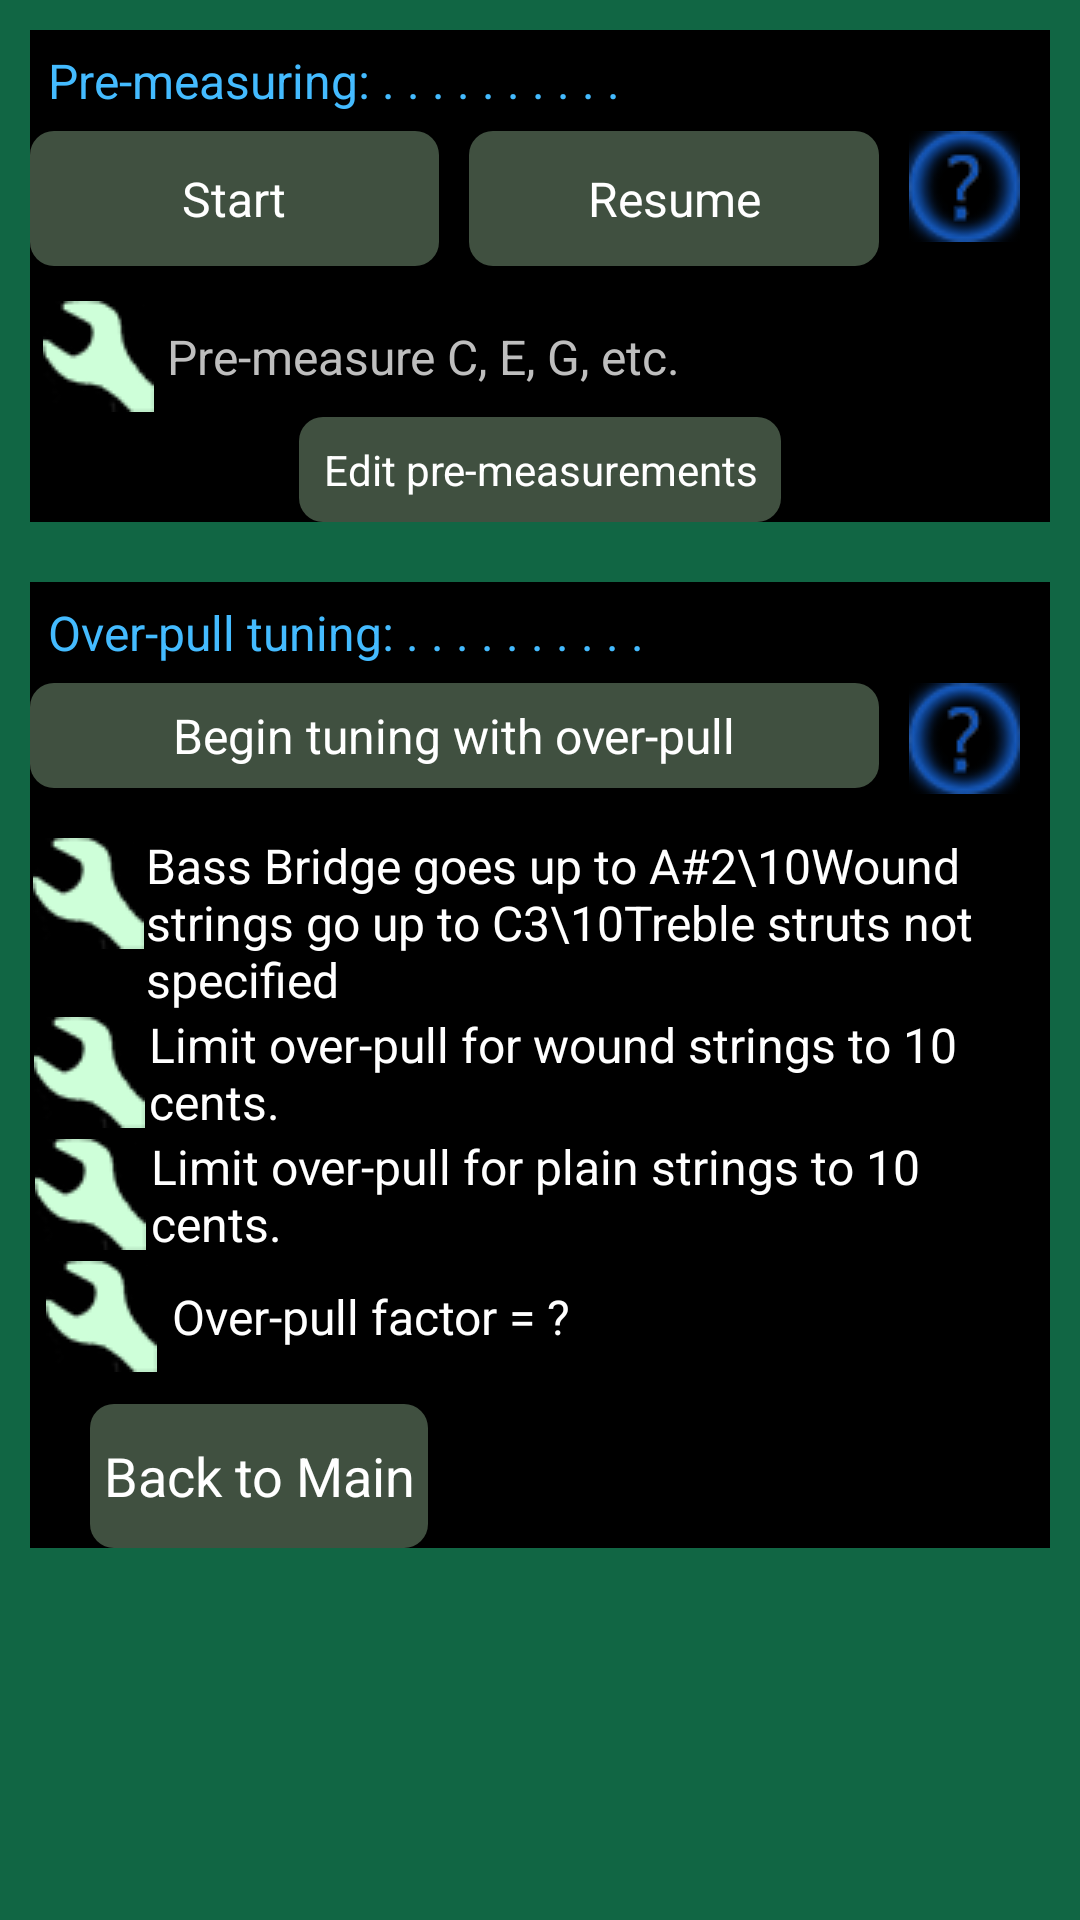

The Android layout XML behind this screen, and the referenced resources:
<!-- AndroidManifest.xml: application theme AppTheme -->
<!-- res/layout/overpull.xml -->
<?xml version="1.0" encoding="utf-8"?>
<ScrollView xmlns:android="http://schemas.android.com/apk/res/android"
    android:id="@+id/topLayout"
    android:background="#116644"
    android:layout_width="match_parent"
    android:layout_height="match_parent">
    <LinearLayout
        android:orientation="vertical"
        android:layout_width="match_parent"
        android:layout_height="wrap_content">
        <LinearLayout
            android:orientation="vertical"
            android:background="#000000"
            android:layout_width="match_parent"
            android:layout_height="match_parent"
            android:layout_margin="10sp">
            <TextView
                android:textSize="16sp"
                android:textColor="#44bbff"
                android:layout_width="match_parent"
                android:layout_height="wrap_content"
                android:layout_margin="6sp"
                android:text="Pre-measuring: . . . . . . . . . ."/>
            <RelativeLayout
                android:layout_width="match_parent"
                android:layout_height="55sp">
                <ImageButton
                    android:id="@+id/beginResumeHelpButton"
                    android:background="@android:color/transparent"
                    android:layout_width="wrap_content"
                    android:layout_height="wrap_content"
                    android:layout_marginLeft="10dp"
                    android:layout_marginRight="10dp"
                    android:src="@drawable/help37"
                    android:layout_alignParentRight="true"
                    android:onClick="onClick"/>
                <LinearLayout
                    android:layout_width="match_parent"
                    android:layout_height="match_parent"
                    android:layout_toLeftOf="@+id/beginResumeHelpButton"
                    android:layout_alignParentLeft="true">
                    <Button
                        android:textSize="16sp"
                        android:textColor="#ffffffff"
                        android:id="@+id/beginPreButton"
                        android:background="@drawable/roundedbuttonlight"
                        android:layout_width="0px"
                        android:layout_height="45sp"
                        android:layout_marginRight="5sp"
                        android:text="Start"
                        android:singleLine="false"
                        android:layout_weight="10"
                        android:layout_alignParentLeft="true"
                        android:onClick="onClick"/>
                    <Button
                        android:textSize="16sp"
                        android:textColor="#ffffffff"
                        android:id="@+id/resumeButton"
                        android:background="@drawable/roundedbuttonlight"
                        android:layout_width="0px"
                        android:layout_height="45sp"
                        android:layout_marginLeft="5sp"
                        android:text="Resume"
                        android:layout_weight="10"
                        android:layout_toLeftOf="@+id/beginResumeHelpButton"
                        android:onClick="onClick"/>
                </LinearLayout>
            </RelativeLayout>
            <LinearLayout
                android:orientation="horizontal"
                android:layout_width="match_parent"
                android:layout_height="wrap_content">
                <ImageButton
                    android:id="@+id/adjPreMethod"
                    android:background="@android:color/transparent"
                    android:padding="5px"
                    android:layout_width="wrap_content"
                    android:layout_height="wrap_content"
                    android:src="@drawable/wrench37"
                    android:layout_weight="1"
                    android:onClick="onClick"/>
                <TextView
                    android:textSize="16sp"
                    android:layout_gravity="center_vertical"
                    android:id="@+id/preMethod"
                    android:layout_width="wrap_content"
                    android:layout_height="wrap_content"
                    android:text="Pre-measure C, E, G, etc."
                    android:layout_weight="22"/>
            </LinearLayout>
            <Button
                android:textSize="14sp"
                android:textColor="#ffffffff"
                android:layout_gravity="center_horizontal"
                android:id="@+id/editPre"
                android:background="@drawable/roundedbuttonlight"
                android:paddingLeft="8dp"
                android:paddingRight="8dp"
                android:layout_width="wrap_content"
                android:layout_height="35sp"
                android:text="Edit pre-measurements"
                android:singleLine="false"
                android:onClick="onClick"/>
        </LinearLayout>
        <LinearLayout
            android:orientation="vertical"
            android:background="#000000"
            android:layout_width="match_parent"
            android:layout_height="match_parent"
            android:layout_margin="10sp">
            <TextView
                android:textSize="16sp"
                android:textColor="#44bbff"
                android:layout_width="match_parent"
                android:layout_height="wrap_content"
                android:layout_margin="6sp"
                android:text="Over-pull tuning: . . . . . . . . . ."/>
            <RelativeLayout
                android:layout_width="match_parent"
                android:layout_height="50sp">
                <ImageButton
                    android:id="@+id/beginTuneHelpButton"
                    android:background="@android:color/transparent"
                    android:layout_width="wrap_content"
                    android:layout_height="wrap_content"
                    android:layout_marginLeft="10dp"
                    android:layout_marginRight="10dp"
                    android:src="@drawable/help37"
                    android:layout_alignParentRight="true"
                    android:onClick="onClick"/>
                <Button
                    android:textSize="16sp"
                    android:textColor="#ffffffff"
                    android:id="@+id/beginTuneButton"
                    android:background="@drawable/roundedbuttonlight"
                    android:layout_width="match_parent"
                    android:layout_height="35sp"
                    android:text="Begin tuning with over-pull"
                    android:singleLine="false"
                    android:layout_toLeftOf="@+id/beginTuneHelpButton"
                    android:layout_alignParentLeft="true"
                    android:onClick="onClick"/>
            </RelativeLayout>
            <LinearLayout
                android:orientation="horizontal"
                android:layout_width="match_parent"
                android:layout_height="wrap_content">
                <ImageButton
                    android:id="@+id/adjBassUpTo"
                    android:background="@android:color/transparent"
                    android:padding="5px"
                    android:layout_width="wrap_content"
                    android:layout_height="wrap_content"
                    android:src="@drawable/wrench37"
                    android:layout_weight="1"
                    android:onClick="onClick"/>
                <TextView
                    android:textSize="16sp"
                    android:textColor="#ffffffff"
                    android:layout_gravity="center_vertical"
                    android:id="@+id/bassBridgeUpTo"
                    android:layout_width="wrap_content"
                    android:layout_height="wrap_content"
                    android:text="Bass Bridge goes up to A#2\10Wound strings go up to C3\10Treble struts not specified"
                    android:layout_weight="22"/>
            </LinearLayout>
            <LinearLayout
                android:orientation="horizontal"
                android:layout_width="match_parent"
                android:layout_height="wrap_content">
                <ImageButton
                    android:id="@+id/adjBassSafetyLimit"
                    android:background="@android:color/transparent"
                    android:padding="5px"
                    android:layout_width="wrap_content"
                    android:layout_height="wrap_content"
                    android:src="@drawable/wrench37"
                    android:layout_weight="1"
                    android:onClick="onClick"/>
                <TextView
                    android:textSize="16sp"
                    android:textColor="#ffffffff"
                    android:layout_gravity="center_vertical"
                    android:id="@+id/bassSafetyLimit"
                    android:layout_width="wrap_content"
                    android:layout_height="wrap_content"
                    android:text="Limit over-pull for wound strings to 10 cents."
                    android:layout_weight="22"/>
            </LinearLayout>
            <LinearLayout
                android:orientation="horizontal"
                android:layout_width="match_parent"
                android:layout_height="wrap_content">
                <ImageButton
                    android:id="@+id/adjTrebleSafetyLimit"
                    android:background="@android:color/transparent"
                    android:padding="5px"
                    android:layout_width="wrap_content"
                    android:layout_height="wrap_content"
                    android:src="@drawable/wrench37"
                    android:layout_weight="1"
                    android:onClick="onClick"/>
                <TextView
                    android:textSize="16sp"
                    android:textColor="#ffffffff"
                    android:layout_gravity="center_vertical"
                    android:id="@+id/trebleSafetyLimit"
                    android:layout_width="wrap_content"
                    android:layout_height="wrap_content"
                    android:text="Limit over-pull for plain strings to 10 cents."
                    android:layout_weight="22"/>
            </LinearLayout>
            <LinearLayout
                android:orientation="horizontal"
                android:layout_width="match_parent"
                android:layout_height="wrap_content">
                <ImageButton
                    android:id="@+id/adjOPfactor"
                    android:background="@android:color/transparent"
                    android:padding="5px"
                    android:layout_width="wrap_content"
                    android:layout_height="wrap_content"
                    android:src="@drawable/wrench37"
                    android:layout_weight="1"
                    android:onClick="onClick"/>
                <TextView
                    android:textSize="16sp"
                    android:textColor="#ffffffff"
                    android:layout_gravity="center_vertical"
                    android:id="@+id/OPfactor"
                    android:layout_width="wrap_content"
                    android:layout_height="wrap_content"
                    android:text="Over-pull factor = ?"
                    android:layout_weight="22"/>
            </LinearLayout>
            <Button
                android:textColor="#ffffffff"
                android:background="@drawable/roundedbuttonlight"
                android:layout_width="wrap_content"
                android:layout_height="wrap_content"
                android:layout_marginLeft="20sp"
                android:layout_marginTop="9sp"
                android:text=" Back to Main "
                android:onClick="mainOnClick"/>
        </LinearLayout>
    </LinearLayout>
</ScrollView>
<!-- resources referenced by this layout -->
<resources>
  <!-- drawable help37: png bitmap (drawable, 2489 bytes) -->
  <!-- drawable roundedbuttonlight (drawable) -->
  <?xml version="1.0" encoding="utf-8"?>
  <shape xmlns:android="http://schemas.android.com/apk/res/android" android:shape="rectangle">
      <solid android:color="#ff405040"/>
      <corners android:radius="8dp"/>
  </shape>
  <!-- drawable wrench37: png bitmap (drawable, 1186 bytes) -->
  <style name="AppTheme" parent="@android:style/Theme.Holo">
      </style>
</resources>
